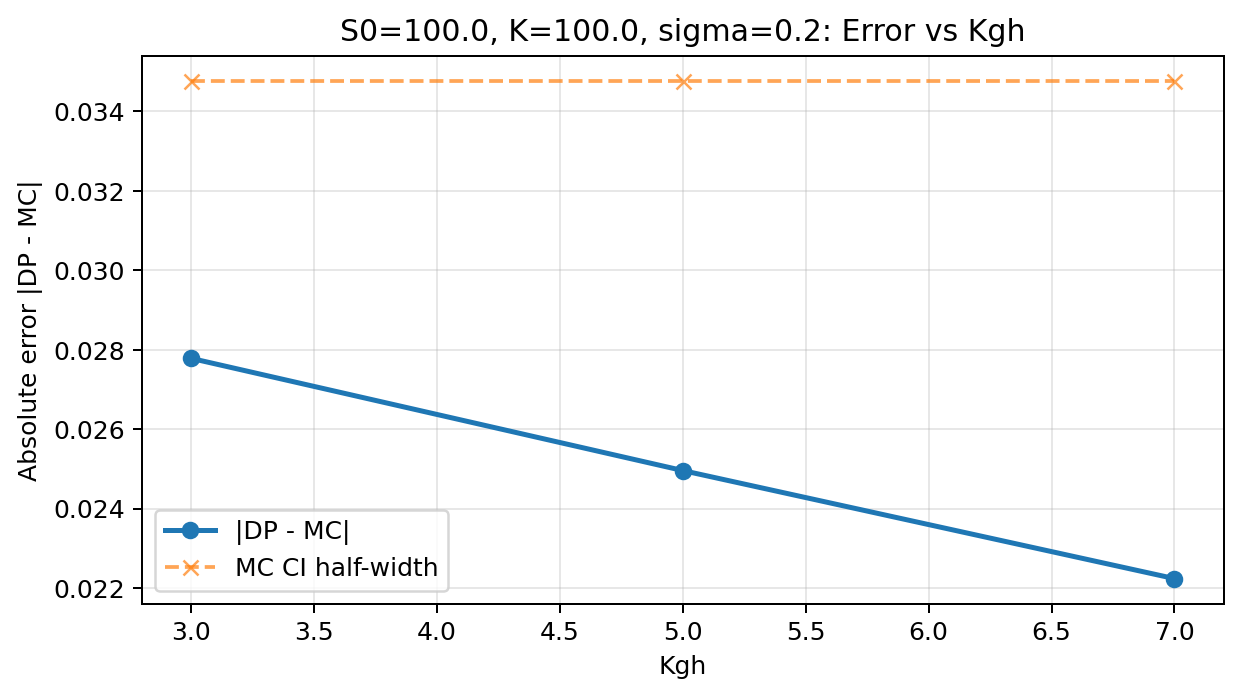

Data behind this chart, as committed beside it:
param, value, dp_price, mc_mean, mc_CI_half, abs_error, runtime_s
Kgh, 3, 5.885, 5.857, 0.03477, 0.02778, 27.62
Kgh, 5, 5.882, 5.857, 0.03477, 0.02496, 64.73
Kgh, 7, 5.88, 5.857, 0.03477, 0.02224, 60.15
